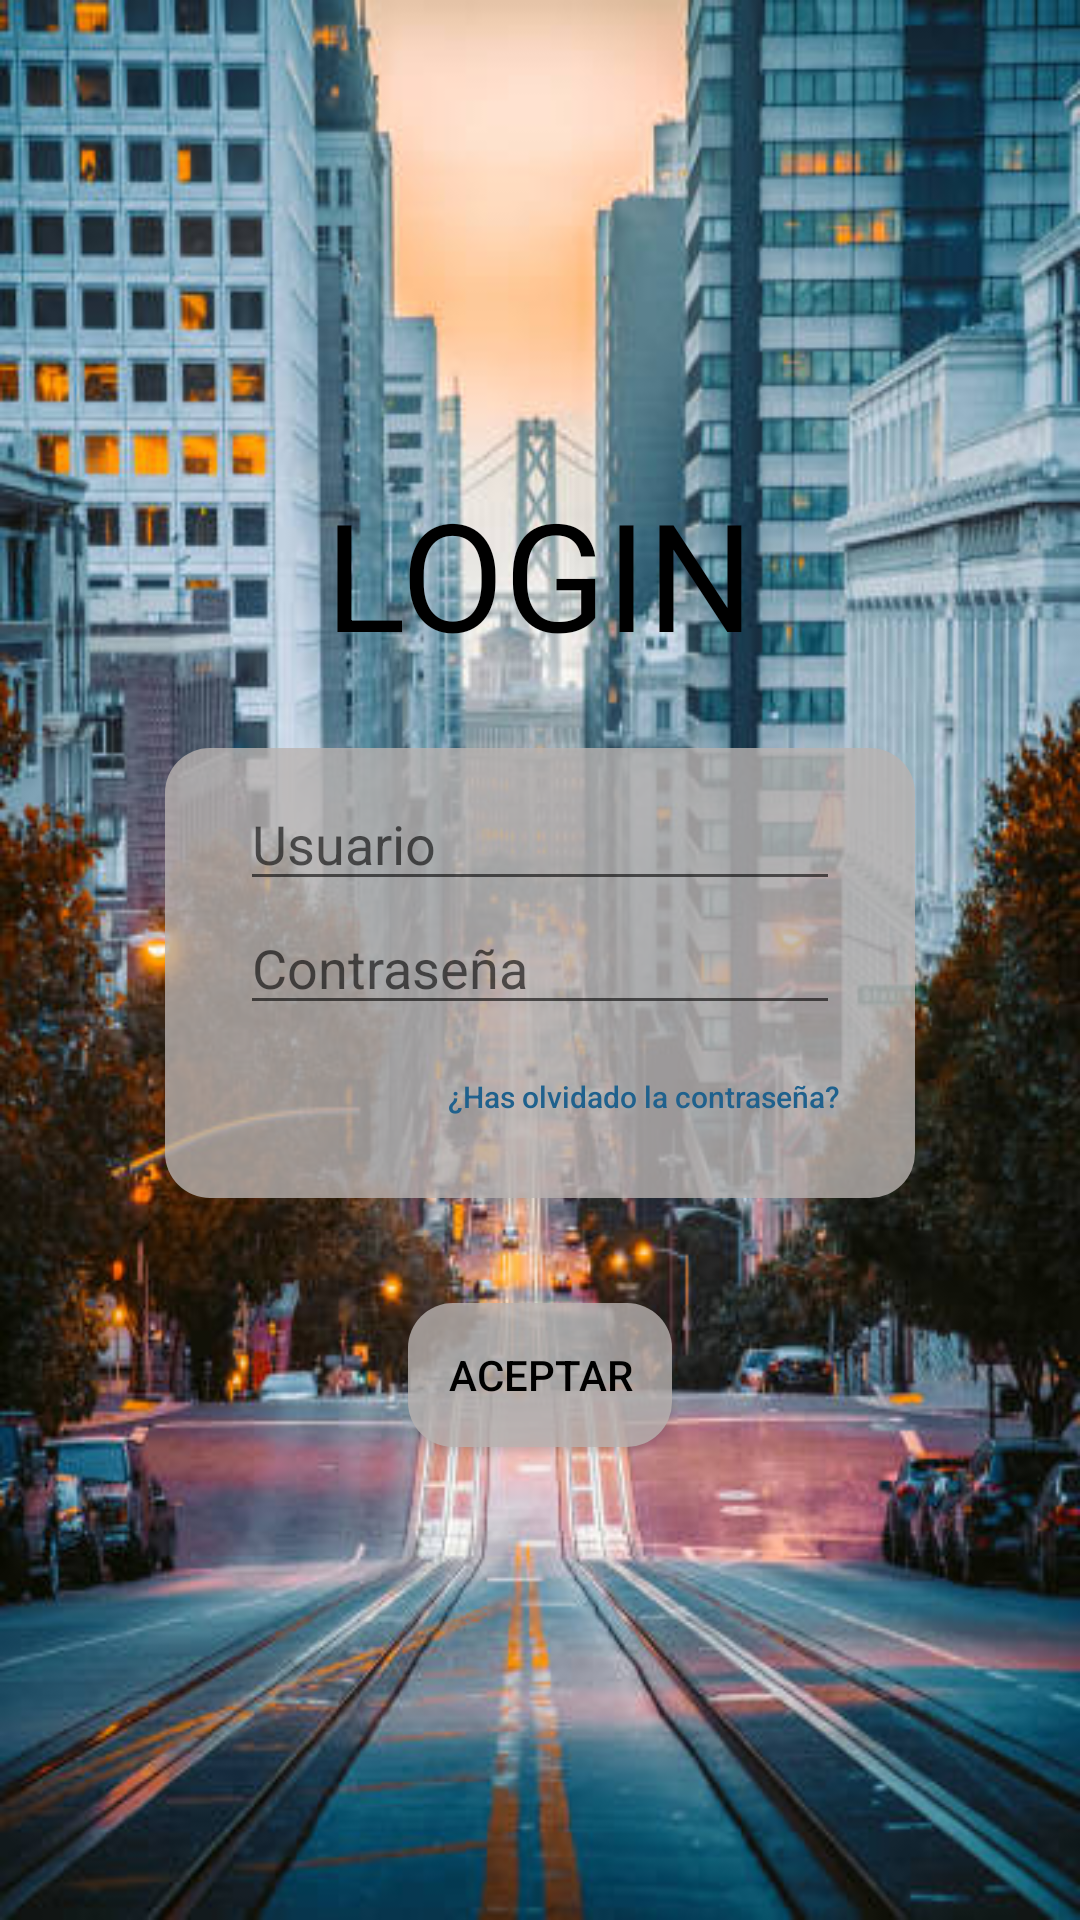

Produce the Android XML layout that renders to this screen, including the resource entries it uses.
<!-- AndroidManifest.xml: application theme Theme.ViajarPorEuropa -->
<!-- res/layout/activity_login.xml -->
<?xml version="1.0" encoding="utf-8"?>
<androidx.constraintlayout.widget.ConstraintLayout xmlns:android="http://schemas.android.com/apk/res/android"
    xmlns:app="http://schemas.android.com/apk/res-auto"
    xmlns:tools="http://schemas.android.com/tools"
    android:layout_width="match_parent"
    android:layout_height="match_parent"
    tools:context=".Login">

    <LinearLayout
        android:layout_width="match_parent"
        android:layout_height="match_parent"
        android:background="@drawable/ciudadesproyectofinal"
        android:gravity="center"
        android:orientation="vertical"
        tools:ignore="MissingConstraints"
        tools:layout_editor_absoluteX="168dp"
        tools:layout_editor_absoluteY="-195dp">

        <TextView
            android:layout_width="175dp"
            android:layout_height="wrap_content"
            android:gravity="center"
            android:text="LOGIN"
            android:textColor="@color/black"
            android:textSize="50dp"/>

        <LinearLayout
            android:layout_width="250dp"
            android:layout_height="150dp"
            android:layout_gravity="center"
            android:layout_marginTop="25dp"
            android:background="@drawable/shape"
            android:gravity="center"
            android:orientation="vertical">

            <EditText android:id="@+id/usuarioLogin"
                android:layout_width="200dp"
                android:layout_height="wrap_content"
                android:hint="Usuario"
                android:inputType="textEmailAddress"/>

            <EditText android:id="@+id/contrLogin"
                android:layout_width="200dp"
                android:layout_height="wrap_content"
                android:hint="Contraseña"
                android:inputType="textPassword"/>

            <Button
                android:id="@+id/olvidarContraseña"
                android:layout_width="200dp"
                android:layout_height="wrap_content"
                android:textAlignment="textEnd"
                android:layout_gravity="center"
                android:background="@android:color/transparent"
                android:text="¿Has olvidado la contraseña?"
                android:textAllCaps="false"
                android:textSize="10dp"
                android:textColor="#1F618D"
                tools:ignore="RtlCompat" />

        </LinearLayout>

        <Button android:id="@+id/aceptarLogin"
            android:layout_width="wrap_content"
            android:layout_height="wrap_content"
            android:layout_marginTop="35dp"
            android:background="@drawable/shape"
            android:text="Aceptar"
            android:textColor="@color/black" />

    </LinearLayout>


</androidx.constraintlayout.widget.ConstraintLayout>
<!-- resources referenced by this layout -->
<resources>
  <color name="black">#FF000000</color>
  <!-- drawable ciudadesproyectofinal: jpg bitmap (drawable, 67482 bytes) -->
  <!-- drawable shape (drawable) -->
  <?xml version="1.0" encoding="utf-8"?>
  <shape
      xmlns:android="http://schemas.android.com/apk/res/android">
      <solid
          android:color="#CCb9b3b1">
      </solid>
      <corners
          android:topLeftRadius="15dip"
          android:topRightRadius="15dip"
          android:bottomLeftRadius="15dip"
          android:bottomRightRadius="15dip">
      </corners>
  </shape>
  <style name="Theme.ViajarPorEuropa" parent="Theme.MaterialComponents.DayNight.DarkActionBar">
          
          <item name="colorPrimary">#b9b3b1</item>
          <item name="colorPrimaryVariant">#b9b3b1</item>
          <item name="colorOnPrimary">@color/white</item>
          
          <item name="colorSecondary">@color/teal_200</item>
          <item name="colorSecondaryVariant">@color/teal_700</item>
          <item name="colorOnSecondary">@color/black</item>
          
          <item name="android:statusBarColor">?attr/colorPrimaryVariant</item>
          
      </style>
  <color name="white">#FFFFFFFF</color>
  <color name="teal_200">#FF03DAC5</color>
  <color name="teal_700">#FF018786</color>
</resources>
